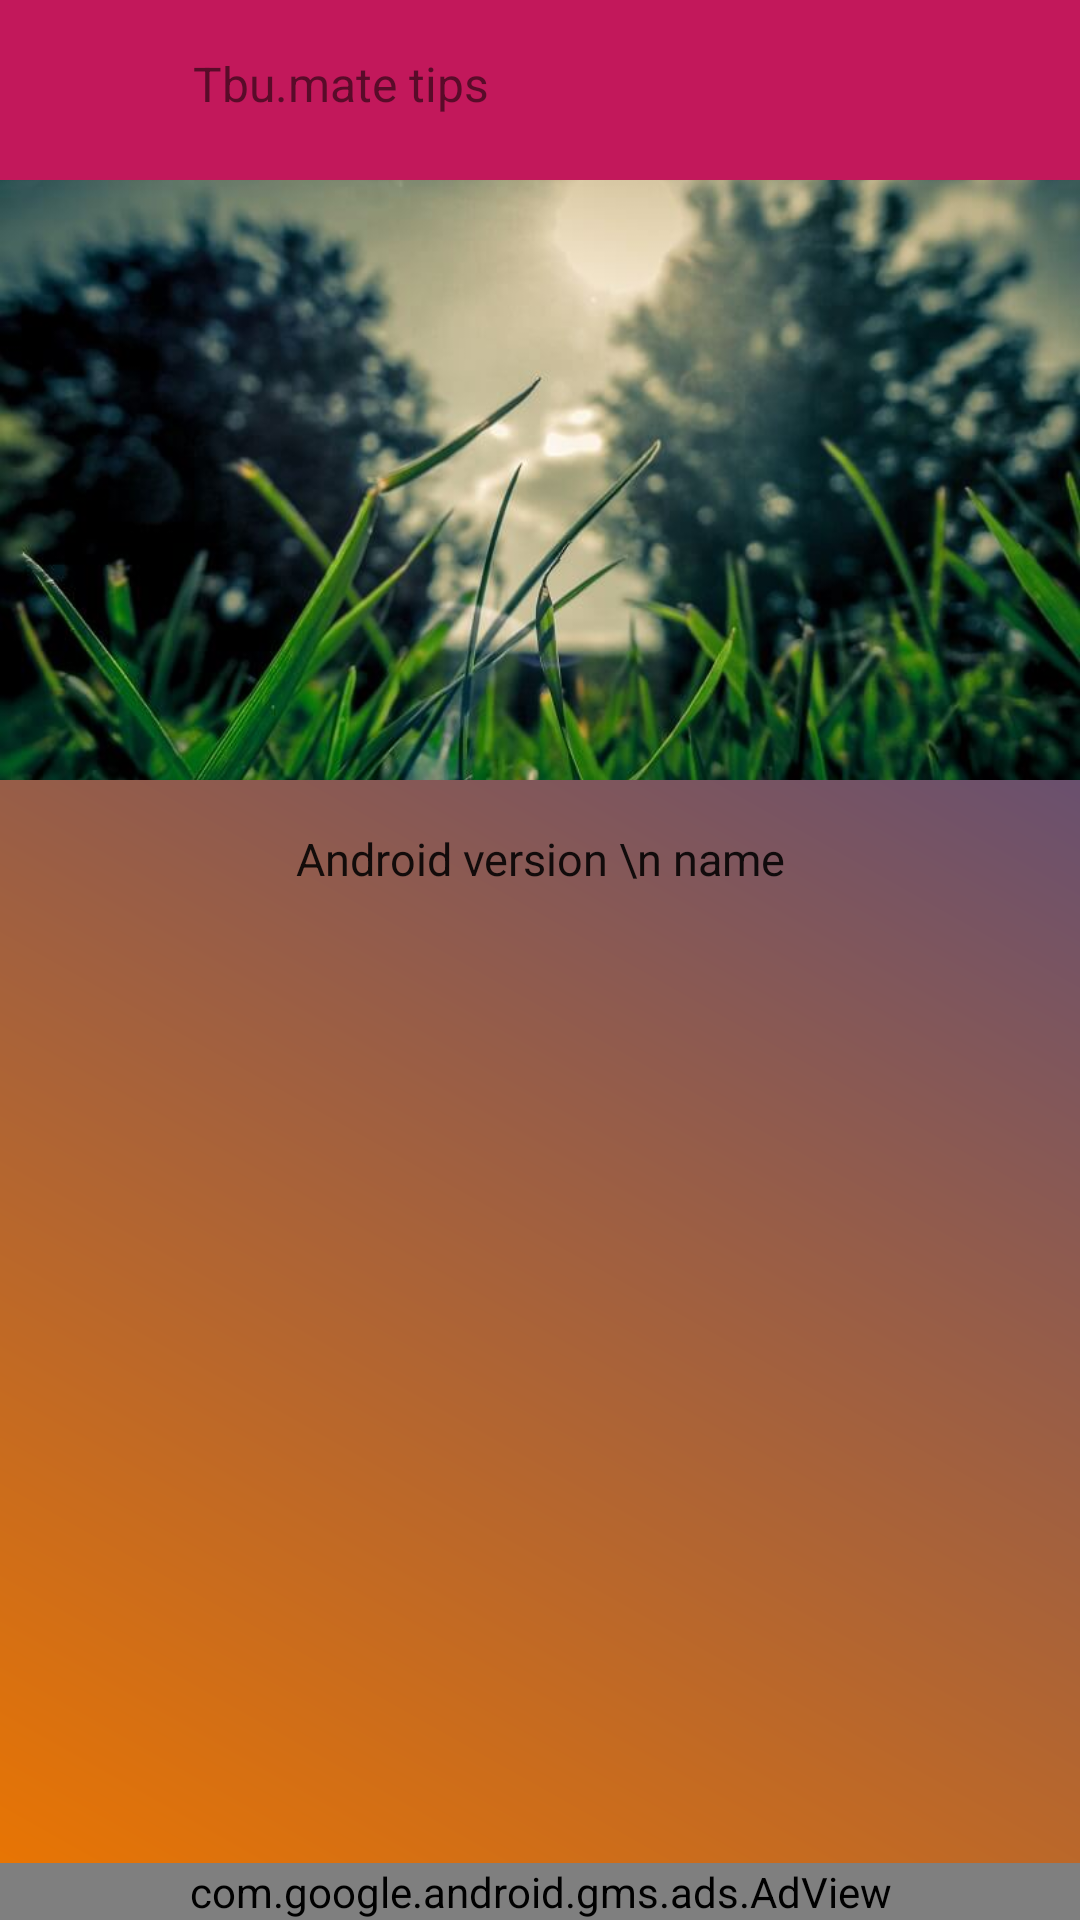

The Android layout XML behind this screen, and the referenced resources:
<!-- AndroidManifest.xml: application theme AppTheme -->
<!-- res/layout/act_sayrilist_detail.xml -->
<?xml version="1.0" encoding="utf-8"?>
<FrameLayout
    xmlns:android="http://schemas.android.com/apk/res/android"
    xmlns:ads="http://schemas.android.com/apk/res-auto"
    android:id="@+id/dummyfrag_bg"
    android:layout_width="match_parent"
    android:layout_height="match_parent"
    android:fitsSystemWindows="true"
    android:background="@drawable/bg_gradiant">
        <LinearLayout
            android:orientation="vertical"
            android:layout_width="match_parent"
            android:layout_height="match_parent">

                <RelativeLayout
                    android:id="@+id/rlToolbar"
                    android:visibility="visible"
                    android:layout_width="match_parent"
                    android:layout_height="wrap_content"
                    android:background="@color/colorPrimary"
                    >

                        <android.support.v7.widget.Toolbar
                            android:id="@+id/htab_toolbar"
                            android:layout_width="match_parent"
                            android:layout_marginLeft="-16dp"
                            android:layout_height="60dp"
                            android:gravity="top"

                            android:minHeight="?attr/actionBarSize"


                            >
                                

                                <RelativeLayout
                                    android:id="@+id/rlBack"
                                    android:layout_marginLeft="-16dp"
                                    android:layout_width="56dp"
                                    android:layout_height="match_parent"

                                    android:visibility="visible" >

                                        <ImageView
                                            android:id="@+id/ivBack"
                                            android:layout_width="wrap_content"
                                            android:layout_height="wrap_content"
                                            android:layout_centerHorizontal="true"
                                            android:layout_centerVertical="true"
                                            android:layout_gravity="left|top"
                                            android:src="@drawable/ic_action_back" />

                                        


                                </RelativeLayout>
                                <RelativeLayout
                                    android:layout_width="match_parent"
                                    android:layout_height="wrap_content">
                                        <LinearLayout
                                            android:layout_width="match_parent"
                                            android:layout_height="wrap_content"
                                            android:orientation="vertical"
                                            android:gravity="center_vertical">

                                                <TextView
                                                    android:id="@+id/action_text"
                                                    android:layout_width="match_parent"
                                                    android:layout_height="wrap_content"
                                                    android:gravity="left"

                                                    android:text="@string/app_name"
                                                    android:singleLine="true"
                                                    android:padding="8dp"
                                                    android:textColor="@color/tv_txt_color"
                                                    android:textSize="@dimen/d_t16dp" />

                                        </LinearLayout>

                                </RelativeLayout>

                        </android.support.v7.widget.Toolbar>
                </RelativeLayout>

        <RelativeLayout
            android:layout_width="match_parent"
            android:layout_height="match_parent">
        <SearchView
            android:id="@+id/svSearchVideos"
            android:layout_width="match_parent"

            android:visibility="gone"
            android:layout_height="50dp" />




                <ImageView
                    android:id="@+id/ivSearchBig"
                    android:layout_width="200dp"
                    android:layout_height="200dp"
                    android:visibility="gone"

                    android:padding="40dp"
                    android:scaleType="centerInside"
                    android:src="@drawable/ic_search"/>


                <RelativeLayout
                    android:id="@+id/rlDetail"
                    android:layout_width="match_parent"
                    android:layout_height="wrap_content"
                    android:scrollbars="vertical"
                    android:layout_above="@+id/adView"

                    android:visibility="visible" >
                        <ScrollView
                            android:layout_width="match_parent"
                            android:layout_height="match_parent">
                                <LinearLayout
                                    android:layout_width="match_parent"
                                    android:layout_height="match_parent"
                                    android:gravity="center_horizontal"
                                    android:orientation="vertical">
                                        <ImageView
                                            android:id="@+id/ivImage"
                                            android:layout_width="match_parent"
                                            android:layout_height="200dp"

                                            android:scaleType="centerCrop"
                                            android:src="@drawable/bg_img"/>

                                        <TextView
                                            android:id="@+id/tvDetail"
                                            android:layout_width="match_parent"
                                            android:layout_height="wrap_content"
                                            android:text="Android version \n name"
                                            android:textColor="@color/primary_text_default_material_light"
                                            android:textSize="15dp"

                                            android:layout_marginTop="8dp"
                                            android:layout_marginBottom="8dp"
                                            android:padding="8dp"
                                            android:layout_centerHorizontal="true"
                                            android:gravity="center"
                                            android:layout_below="@+id/ivImage"/>


                                </LinearLayout>
                        </ScrollView>

                        </RelativeLayout>

                

               

                <com.google.android.gms.ads.AdView
                    android:id="@id/adView"
                    android:layout_width="match_parent"
                    android:layout_height="wrap_content"

                    ads:adSize="BANNER"
                    ads:adUnitId="@string/app_banner_id"
                    android:layout_gravity="center|bottom"
                    android:layout_alignParentBottom="true"/>
        </RelativeLayout>

        </LinearLayout>



</FrameLayout>
<!-- resources referenced by this layout -->
<resources>
  <color name="colorPrimary">#C2185B</color>
  <dimen name="d_t16dp">16dp</dimen>
  <!-- drawable bg_gradiant (drawable) -->
  <?xml version="1.0" encoding="utf-8"?>
  <shape xmlns:android="http://schemas.android.com/apk/res/android"
      android:shape="rectangle">
      
  
      <gradient
          android:startColor="#EC7600"
          android:endColor="#303F9F"
          android:angle="45"
          android:type="linear"
          />
  
  
     
  </shape>
  <!-- drawable bg_img: jpg bitmap (drawable, 42716 bytes) -->
  <string name="app_banner_id">ca-app-pub-3691296744630977/4891833845</string>
  <string name="app_name">Tbu.mate tips</string>
  <style name="AppTheme" parent="Theme.AppCompat.Light.DarkActionBar">
          
          <item name="colorPrimary">@color/colorPrimary</item>
          <item name="colorPrimaryDark">@color/colorPrimaryDark</item>
          <item name="colorAccent">@color/colorAccent</item>
      </style>
  <color name="colorPrimaryDark">#880E4F</color>
  <color name="colorAccent">#E64A19</color>
</resources>
